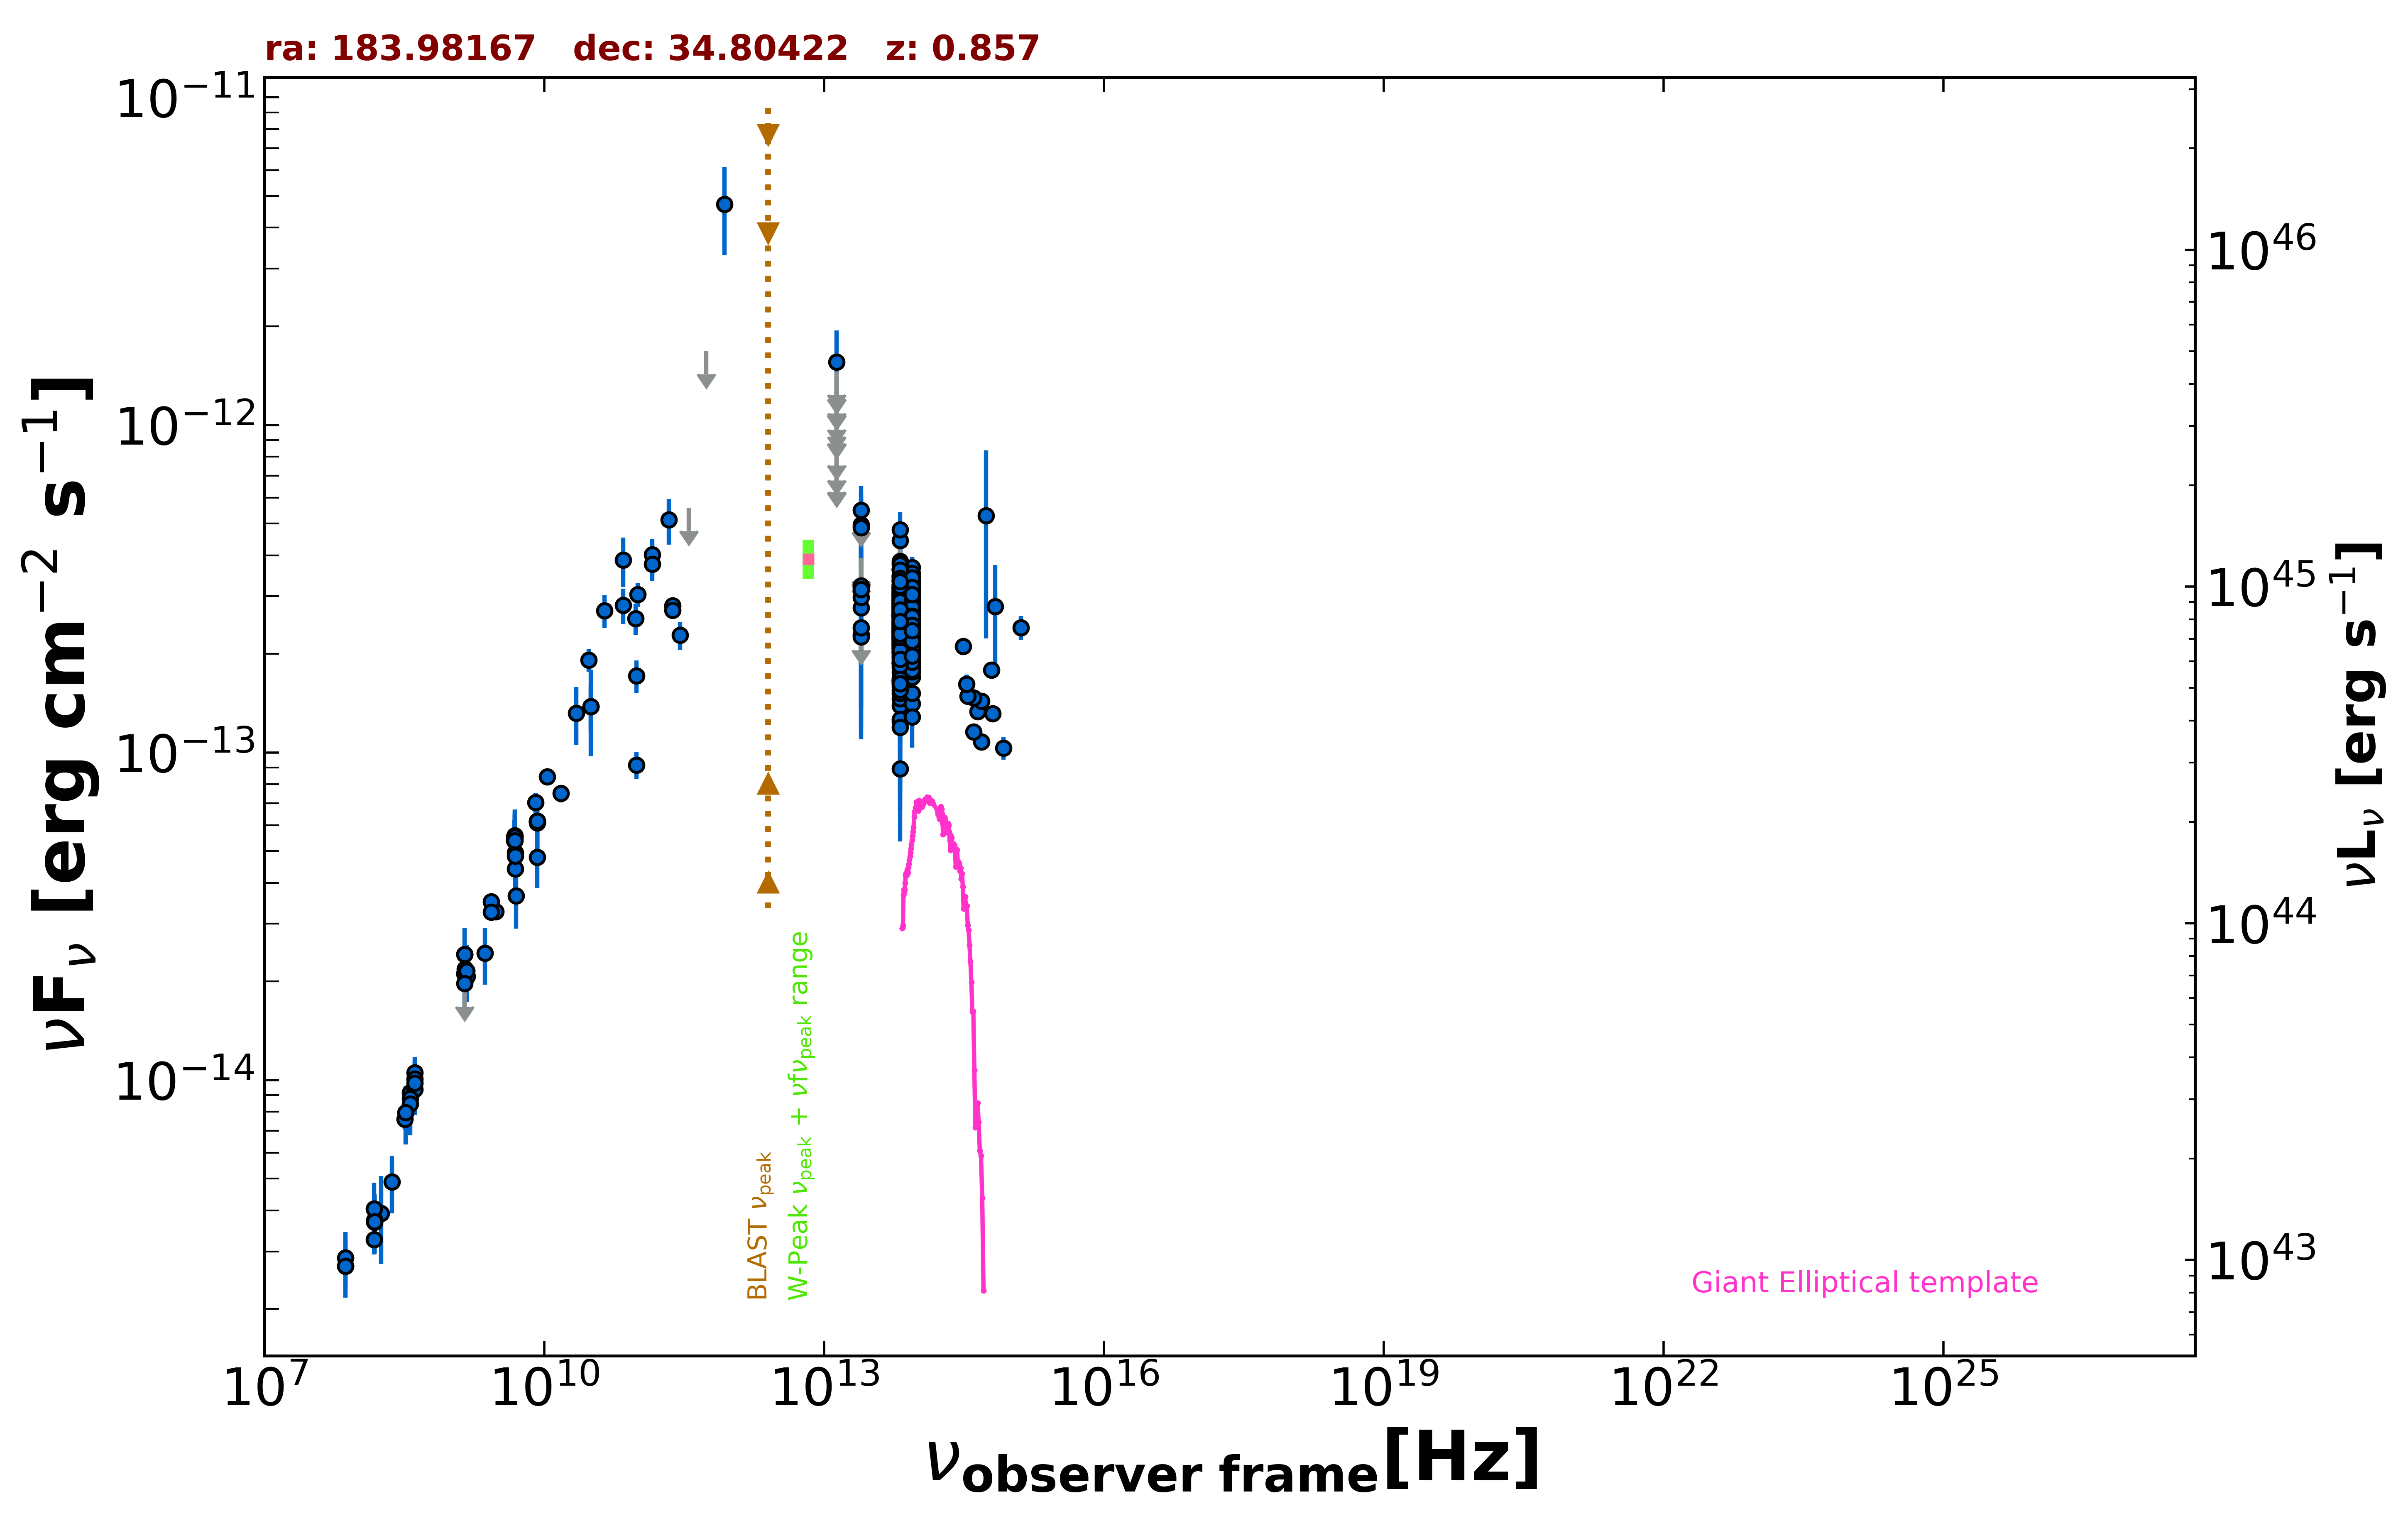

The table this chart was drawn from, first rows:
freq., flux, err_flux, MJD_start, MJD_end, flag, catalog, reference
1.400e+09, 1.971e-14, 0.000e+00, 55000, 55000, UL, FIRST, White et al. 1997  ApJ  475 479
1.400e+09, 2.110e-14, 6.350e-16, 55000, 55000, , NVSS, Condon et al. 1998  AJ  115  1693
3.000e+09, 3.267e-14, 1.250e-16, 55000, 55000, , VLASSQL, Gordon et al. 2021  ApJS  255  30
1.500e+08, 3.260e-15, 3.260e-16, 55000, 55000, , TGSS150, Intema et al. 2017  A&A  598  A781
7.400e+07, 2.708e-15, 8.850e-17, 55000, 55000, , VLSSR, Lane et al. 2014  MNRAS  440 327
8.400e+09, 6.171e-14, 0.000e+00, 55000, 55000, , CRATES, Healey et al. 2007  ApJS  171  61
4.800e+09, 5.390e-14, 4.800e-15, 55000, 55000, , GB6, Gregory et al. 1996  ApJS  103  427
4.800e+09, 5.530e-14, 6.960e-15, 55000, 55000, , GB87, Gregory et al. 1992  VizieR  VIII/14/j20…
4.900e+09, 4.410e-14, 2.450e-15, 55000, 55000, , KUEHR, Kuehr et al. 1981  A&AS  45  367
4.080e+08, 1.053e-14, 8.955e-16, 55000, 55000, , KUEHR, Kuehr et al. 1981  A&AS  45  367
8.085e+09, 7.034e-14, 4.850e-15, 55000, 55000, , KUEHR, Kuehr et al. 1981  A&AS  45  367
1.410e+09, 2.186e-14, 1.450e-16, 55000, 55000, , KUEHR, Kuehr et al. 1981  A&AS  45  367
1.500e+10, 7.500e-14, 4.500e-15, 55000, 55000, , KUEHR, Kuehr et al. 1981  A&AS  45  367
4.080e+08, 1.008e-14, 9.810e-16, 55000, 55000, , KUEHR, Kuehr et al. 1981  A&AS  45  367
2.700e+09, 3.510e-14, 5.400e-16, 55000, 55000, , KUEHR, Kuehr et al. 1981  A&AS  45  367
3.140e+10, 1.382e-13, 4.083e-14, 55000, 55000, , KUEHR, Kuehr et al. 1981  A&AS  45  367
3.140e+10, 1.382e-13, 2.195e-14, 55000, 55000, , KUEHR, Kuehr et al. 1981  A&AS  45  367
4.900e+09, 4.949e-14, 4.900e-16, 55000, 55000, , KUEHR, Kuehr et al. 1981  A&AS  45  367
3.650e+08, 9.161e-15, 4.015e-16, 55000, 55000, , KUEHR, Kuehr et al. 1981  A&AS  45  367
3.180e+08, 7.600e-15, 5.405e-16, 55000, 55000, , KUEHR, Kuehr et al. 1981  A&AS  45  367
1.070e+10, 8.449e-14, 4.280e-15, 55000, 55000, , KUEHR, Kuehr et al. 1981  A&AS  45  367
1.480e+09, 2.072e-14, 1.040e-15, 55000, 55000, , KUEHR, Kuehr et al. 1981  A&AS  45  367
2.695e+09, 3.261e-14, 5.400e-16, 55000, 55000, , KUEHR, Kuehr et al. 1981  A&AS  45  367
4.080e+08, 9.384e-15, 9.370e-16, 55000, 55000, , KUEHR, Kuehr et al. 1981  A&AS  45  367
4.850e+09, 5.539e-14, 0.000e+00, 55000, 55000, , NORTH20, White and Becker  1992  ApJS  79  331
1.400e+09, 2.421e-14, 0.000e+00, 55000, 55000, , NORTH20, White and Becker  1992  ApJS  79  331
3.650e+08, 8.793e-15, 0.000e+00, 55000, 55000, , NORTH20, White and Becker  1992  ApJS  79  331
2.850e+11, 2.280e-13, 2.280e-14, 57140, 57140, , ALMA, Bonato et al. 2019  MNRAS  485  1188
9.506e+10, 2.567e-13, 2.855e-14, 57140, 57140, , ALMA, Bonato et al. 2019  MNRAS  485  1188
9.746e+10, 9.161e-14, 8.780e-15, 57306, 57306, , ALMA, Bonato et al. 2019  MNRAS  485  1188
9.746e+10, 1.715e-13, 1.950e-14, 57308, 57308, , ALMA, Bonato et al. 2019  MNRAS  485  1188
2.371e+11, 2.805e-13, 1.400e-14, 57348, 57348, , ALMA, Bonato et al. 2019  MNRAS  485  1188
2.371e+11, 2.722e-13, 1.350e-14, 57352, 57352, , ALMA, Bonato et al. 2019  MNRAS  485  1188
1.430e+11, 4.023e-13, 4.730e-14, 55000, 55000, , PCCS2143, GHz The Planck Collaboration 2018  A&A  …
7.000e+10, 3.867e-13, 6.675e-14, 55000, 55000, , PCCS2, 70 GHz The Planck Collaboration 2018  A&…
3.000e+10, 1.914e-13, 1.505e-14, 55000, 55000, , PCNT, The Planck Collaboration 2018  A&A  619 …
4.400e+10, 2.714e-13, 3.165e-14, 55000, 55000, , PCNT, The Planck Collaboration 2018  A&A  619 …
7.000e+10, 2.815e-13, 3.445e-14, 55000, 55000, , PCNT, The Planck Collaboration 2018  A&A  619 …
1.000e+11, 3.037e-13, 2.625e-14, 55000, 55000, , PCNT, The Planck Collaboration 2018  A&A  619 …
1.430e+11, 3.759e-13, 4.290e-14, 55000, 55000, , PCNT, The Planck Collaboration 2018  A&A  619 …
2.170e+11, 5.132e-13, 8.170e-14, 55000, 55000, , PCNT, The Planck Collaboration 2018  A&A  619 …
3.530e+11, 5.581e-13, 0.000e+00, 55000, 55000, UL, PCNT, The Planck Collaboration 2018  A&A  619 …
5.450e+11, 1.681e-12, 0.000e+00, 55000, 55000, UL, PCNT, The Planck Collaboration 2018  A&A  619 …
8.570e+11, 4.711e-12, 1.419e-12, 55000, 55000, , PCNT, The Planck Collaboration 2018  A&A  619 …
8.817e+13, 2.494e-13, 2.250e-15, 55000, 55000, , UNWISE, Schlafly et al. 2019  ApJS  240  30
6.517e+13, 2.469e-13, 3.350e-15, 55000, 55000, , UNWISE, Schlafly et al. 2019  ApJS  240  30
8.817e+13, 2.505e-13, 7.850e-15, 55000, 55000, , WISE, Wright et al. 2010  AJ  140  1868
6.517e+13, 2.615e-13, 9.900e-15, 55000, 55000, , WISE, Wright et al. 2010  AJ  140  1868
2.498e+13, 2.767e-13, 3.295e-14, 55000, 55000, , WISE, Wright et al. 2010  AJ  140  1868
1.363e+13, 3.901e-13, 1.200e-13, 55000, 55000, , WISE, Wright et al. 2010  AJ  140  1868
8.817e+13, 2.566e-13, 2.315e-14, 57175, 57175, , NEOWISE, Mainzer et al. 2014  ApJ  792  30
6.517e+13, 2.910e-13, 3.815e-14, 57175, 57175, , NEOWISE, Mainzer et al. 2014  ApJ  792  30
8.817e+13, 2.397e-13, 2.745e-14, 57175, 57175, , NEOWISE, Mainzer et al. 2014  ApJ  792  30
6.517e+13, 2.326e-13, 4.025e-14, 57175, 57175, , NEOWISE, Mainzer et al. 2014  ApJ  792  30
8.817e+13, 2.795e-13, 2.530e-14, 57175, 57175, , NEOWISE, Mainzer et al. 2014  ApJ  792  30
6.517e+13, 2.756e-13, 4.050e-14, 57175, 57175, , NEOWISE, Mainzer et al. 2014  ApJ  792  30
8.817e+13, 2.621e-13, 3.195e-14, 57175, 57175, , NEOWISE, Mainzer et al. 2014  ApJ  792  30
6.517e+13, 4.433e-13, 5.940e-14, 57175, 57175, , NEOWISE, Mainzer et al. 2014  ApJ  792  30
8.817e+13, 2.276e-13, 2.165e-14, 57175, 57175, , NEOWISE, Mainzer et al. 2014  ApJ  792  30
6.517e+13, 2.185e-13, 3.660e-14, 57175, 57175, , NEOWISE, Mainzer et al. 2014  ApJ  792  30
... 677 more rows
